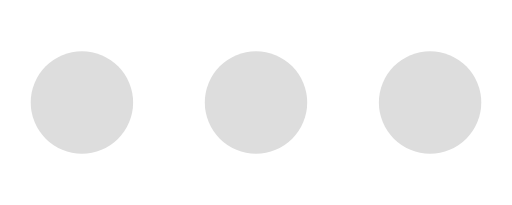
t = 0.00 s
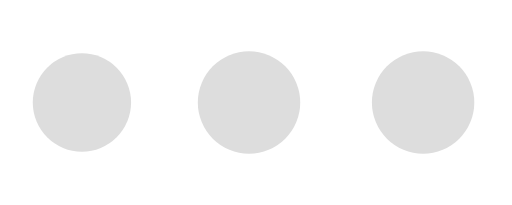
t = 0.38 s
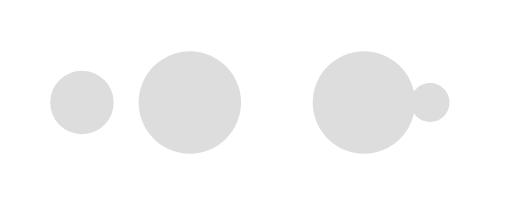
t = 0.63 s
t = 1.00 s: frame unchanged from t = 0.00 s, image omitted
t = 1.38 s: frame unchanged from t = 0.38 s, image omitted
t = 1.63 s: frame unchanged from t = 0.63 s, image omitted

The animated SVG that drew these frames (rendered in a browser with its animation timeline set to each time). Animation: 10 SMIL elements (animate=10); one cycle of 2.00 s, repeats indefinitely.

<svg xmlns="http://www.w3.org/2000/svg" xmlns:xlink="http://www.w3.org/1999/xlink" style="margin:auto;display:block;" viewBox="0 30 100 40" preserveAspectRatio="xMidYMid">
<circle cx="84" cy="50" r="10" fill="#ddd">
    <animate attributeName="r" repeatCount="indefinite" dur="0.5s" calcMode="spline" keyTimes="0;1" values="10;0" keySplines="0 0.5 0.5 1" begin="0s"></animate>
    <animate attributeName="fill" repeatCount="indefinite" dur="2s" calcMode="discrete" keyTimes="0;0.25;0.5;0.75;1" values="#ddd;#ddd;#ddd;#ddd;#ddd" begin="0s"></animate>
</circle><circle cx="16" cy="50" r="10" fill="#ddd">
  <animate attributeName="r" repeatCount="indefinite" dur="2s" calcMode="spline" keyTimes="0;0.25;0.5;0.75;1" values="0;0;10;10;10" keySplines="0 0.5 0.5 1;0 0.5 0.5 1;0 0.5 0.5 1;0 0.5 0.5 1" begin="0s"></animate>
  <animate attributeName="cx" repeatCount="indefinite" dur="2s" calcMode="spline" keyTimes="0;0.25;0.5;0.75;1" values="16;16;16;50;84" keySplines="0 0.5 0.5 1;0 0.5 0.5 1;0 0.5 0.5 1;0 0.5 0.5 1" begin="0s"></animate>
</circle><circle cx="50" cy="50" r="10" fill="#ddd">
  <animate attributeName="r" repeatCount="indefinite" dur="2s" calcMode="spline" keyTimes="0;0.25;0.5;0.75;1" values="0;0;10;10;10" keySplines="0 0.5 0.5 1;0 0.5 0.5 1;0 0.5 0.5 1;0 0.5 0.5 1" begin="-0.5s"></animate>
  <animate attributeName="cx" repeatCount="indefinite" dur="2s" calcMode="spline" keyTimes="0;0.25;0.5;0.75;1" values="16;16;16;50;84" keySplines="0 0.5 0.5 1;0 0.5 0.5 1;0 0.5 0.5 1;0 0.5 0.5 1" begin="-0.5s"></animate>
</circle><circle cx="84" cy="50" r="10" fill="#ddd">
  <animate attributeName="r" repeatCount="indefinite" dur="2s" calcMode="spline" keyTimes="0;0.25;0.5;0.75;1" values="0;0;10;10;10" keySplines="0 0.5 0.5 1;0 0.5 0.5 1;0 0.5 0.5 1;0 0.5 0.5 1" begin="-1s"></animate>
  <animate attributeName="cx" repeatCount="indefinite" dur="2s" calcMode="spline" keyTimes="0;0.25;0.5;0.75;1" values="16;16;16;50;84" keySplines="0 0.5 0.5 1;0 0.5 0.5 1;0 0.5 0.5 1;0 0.5 0.5 1" begin="-1s"></animate>
</circle><circle cx="16" cy="50" r="10" fill="#ddd">
  <animate attributeName="r" repeatCount="indefinite" dur="2s" calcMode="spline" keyTimes="0;0.25;0.5;0.75;1" values="0;0;10;10;10" keySplines="0 0.5 0.5 1;0 0.5 0.5 1;0 0.5 0.5 1;0 0.5 0.5 1" begin="-1.5s"></animate>
  <animate attributeName="cx" repeatCount="indefinite" dur="2s" calcMode="spline" keyTimes="0;0.25;0.5;0.75;1" values="16;16;16;50;84" keySplines="0 0.5 0.5 1;0 0.5 0.5 1;0 0.5 0.5 1;0 0.5 0.5 1" begin="-1.5s"></animate>
</circle>
</svg>
